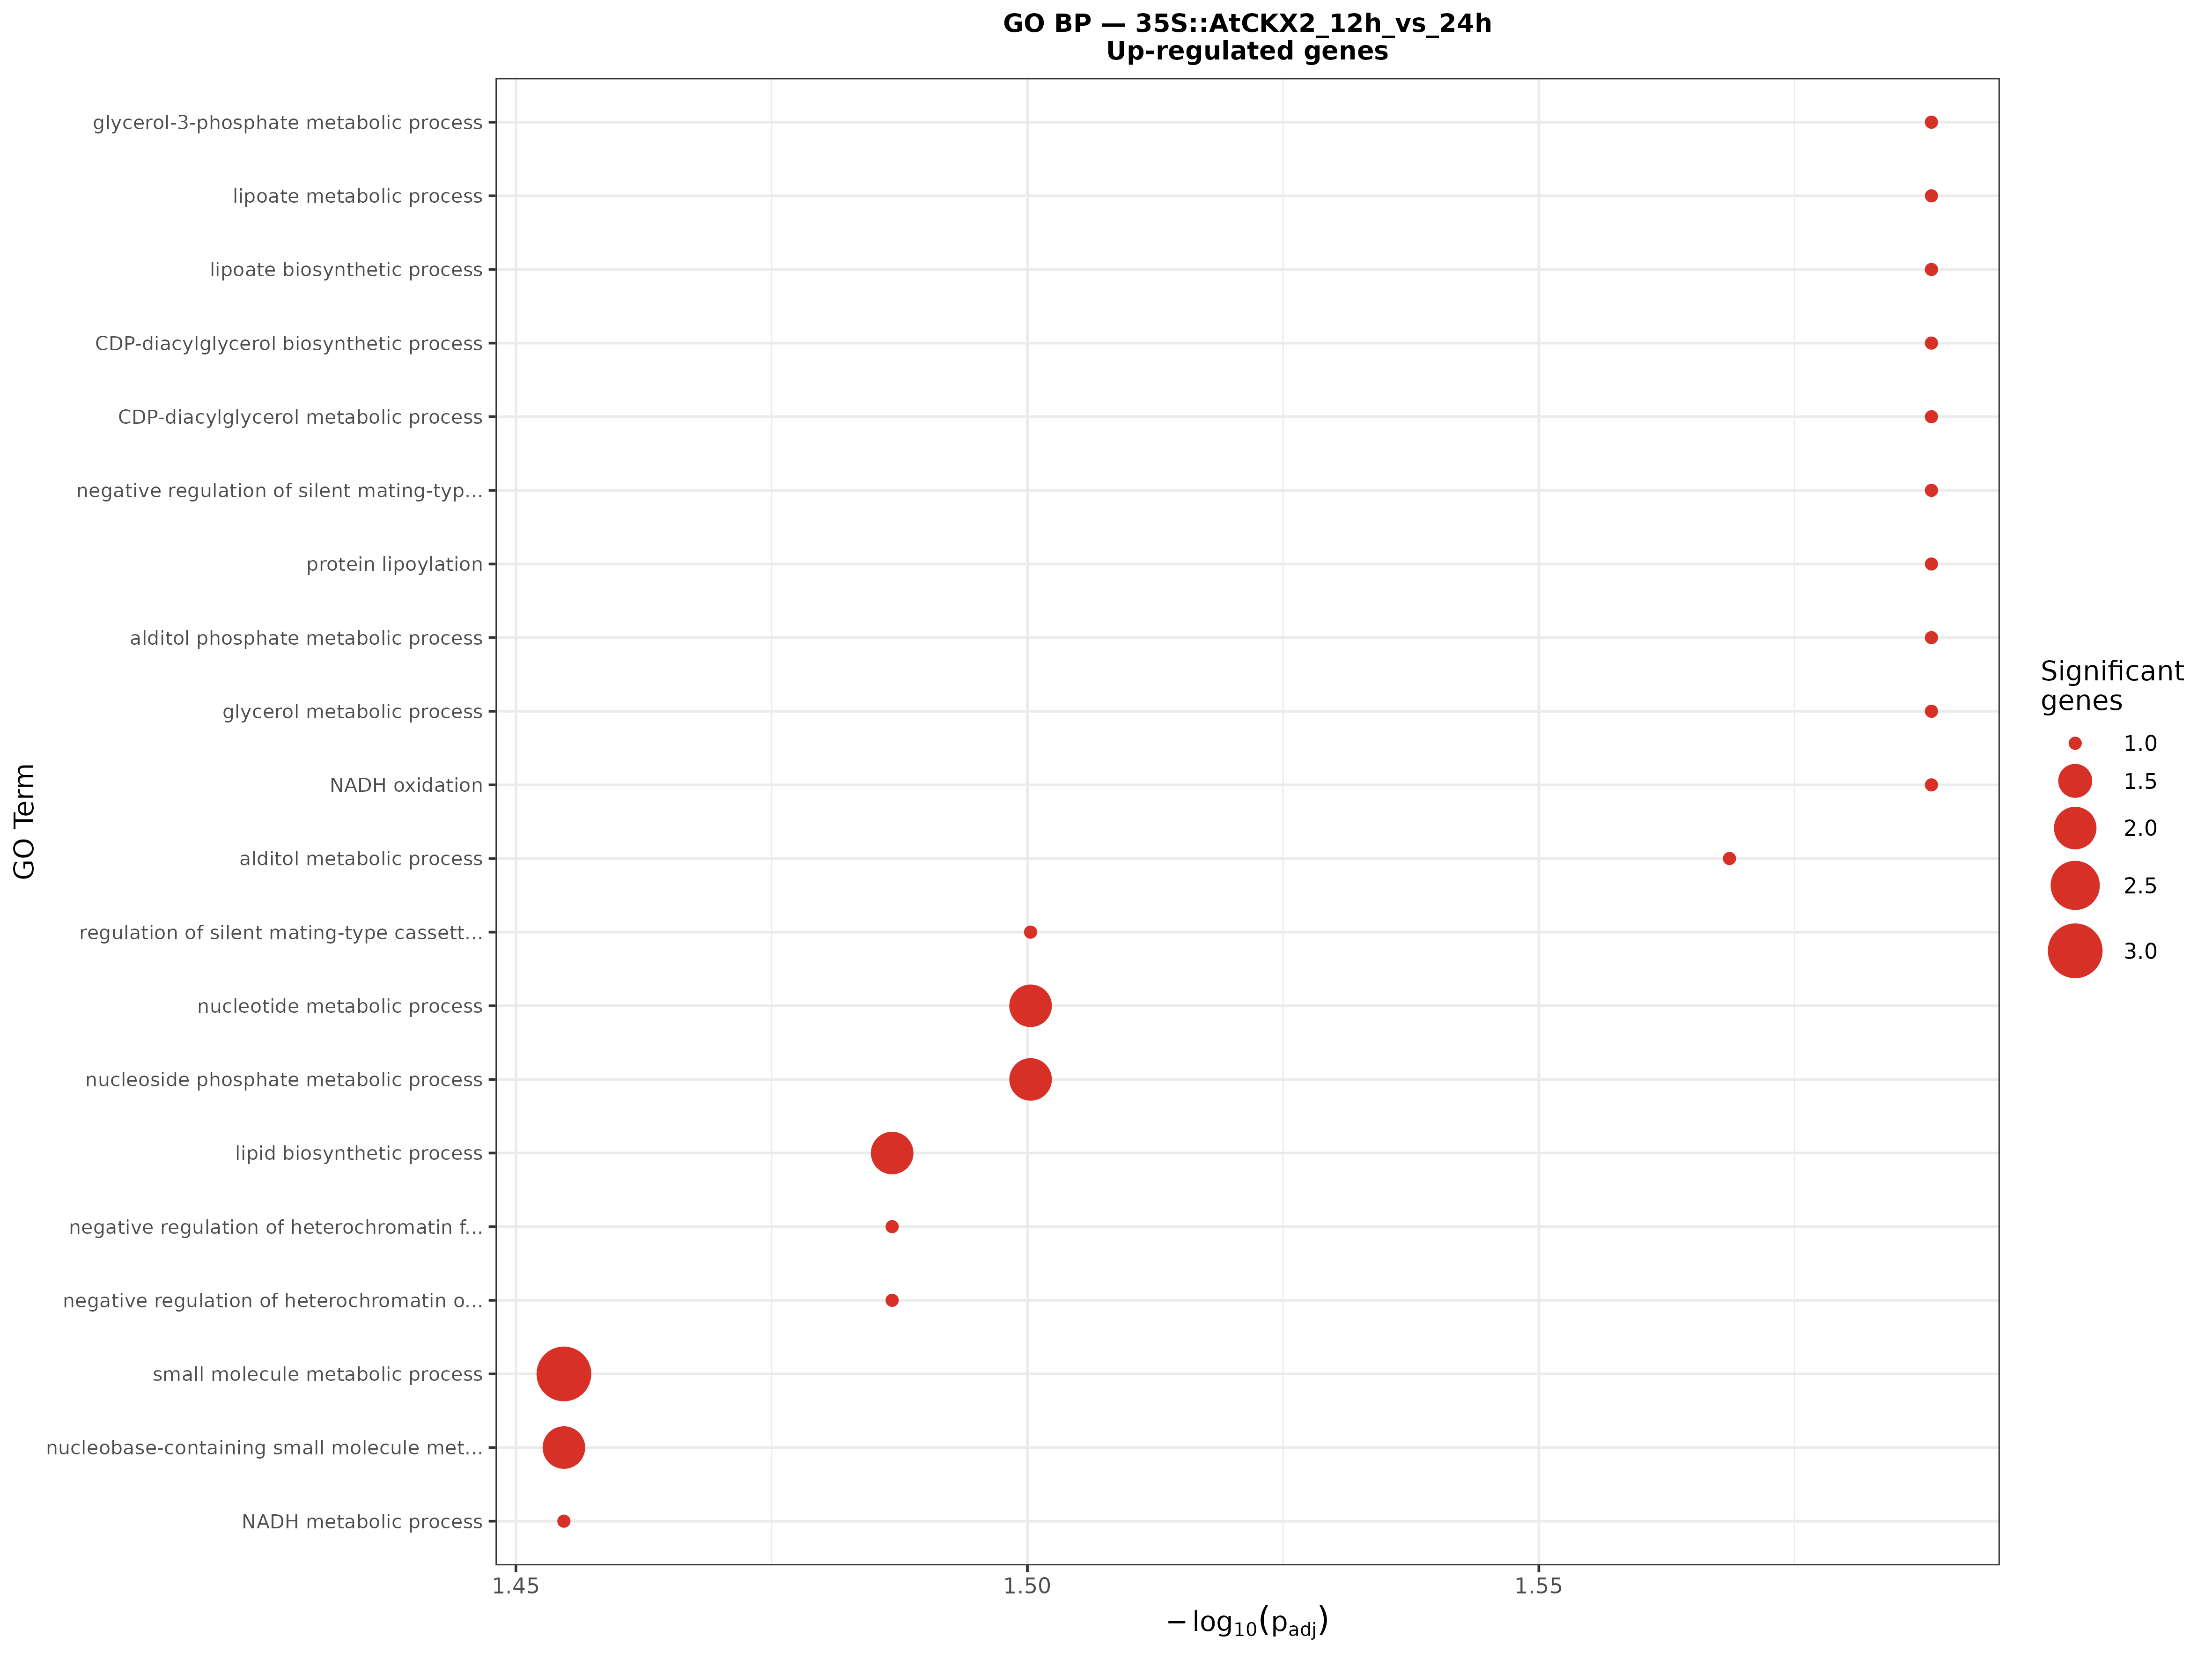

The table this chart was drawn from, first rows:
GO.ID, Term, Annotated, Significant, Expected, Classic, p.adj
GO:0006072, glycerol-3-phosphate metabolic process, 2, 1, 0, 0.002, 0.0258
GO:0009106, lipoate metabolic process, 2, 1, 0, 0.002, 0.0258
GO:0009107, lipoate biosynthetic process, 2, 1, 0, 0.002, 0.0258
GO:0016024, CDP-diacylglycerol biosynthetic process, 4, 1, 0, 0.004, 0.0258
GO:0046341, CDP-diacylglycerol metabolic process, 4, 1, 0, 0.004, 0.0258
GO:0061186, negative regulation of silent mating-typ…, 4, 1, 0, 0.004, 0.0258
GO:0009249, protein lipoylation, 5, 1, 0, 0.005, 0.0258
GO:0052646, alditol phosphate metabolic process, 5, 1, 0, 0.005, 0.0258
GO:0006071, glycerol metabolic process, 6, 1, 0.01, 0.006, 0.0258
GO:0006116, NADH oxidation, 6, 1, 0.01, 0.006, 0.0258
GO:0019400, alditol metabolic process, 7, 1, 0.01, 0.0069, 0.027
GO:0090054, regulation of silent mating-type cassett…, 10, 1, 0.01, 0.0099, 0.0316
GO:0009117, nucleotide metabolic process, 170, 2, 0.17, 0.0101, 0.0316
GO:0006753, nucleoside phosphate metabolic process, 172, 2, 0.17, 0.0103, 0.0316
GO:0008610, lipid biosynthetic process, 183, 2, 0.18, 0.0116, 0.0326
GO:0031452, negative regulation of heterochromatin f…, 13, 1, 0.01, 0.0129, 0.0326
GO:0120262, negative regulation of heterochromatin o…, 13, 1, 0.01, 0.0129, 0.0326
GO:0044281, small molecule metabolic process, 666, 3, 0.66, 0.0158, 0.0351
GO:0055086, nucleobase-containing small molecule met…, 215, 2, 0.21, 0.0159, 0.0351
GO:0006734, NADH metabolic process, 17, 1, 0.02, 0.0168, 0.0351
GO:0006220, pyrimidine nucleotide metabolic process, 19, 1, 0.02, 0.0188, 0.0351
GO:0006221, pyrimidine nucleotide biosynthetic proce…, 19, 1, 0.02, 0.0188, 0.0351
GO:0045815, transcription initiation-coupled chromat…, 19, 1, 0.02, 0.0188, 0.0351
GO:0006633, fatty acid biosynthetic process, 22, 1, 0.02, 0.0217, 0.0389
GO:0044255, cellular lipid metabolic process, 270, 2, 0.27, 0.0246, 0.0407
GO:0019751, polyol metabolic process, 25, 1, 0.02, 0.0246, 0.0407
GO:0019674, NAD metabolic process, 27, 1, 0.03, 0.0266, 0.0422
GO:0006629, lipid metabolic process, 286, 2, 0.28, 0.0275, 0.0422
GO:0019637, organophosphate metabolic process, 303, 2, 0.3, 0.0306, 0.0435
GO:0031445, regulation of heterochromatin formation, 32, 1, 0.03, 0.0315, 0.0435
GO:0120261, regulation of heterochromatin organizati…, 32, 1, 0.03, 0.0315, 0.0435
GO:1905268, negative regulation of chromatin organiz…, 33, 1, 0.03, 0.0324, 0.0435
GO:1901564, organonitrogen compound metabolic proces…, 1732, 4, 1.72, 0.0343, 0.0447
GO:0072528, pyrimidine-containing compound biosynthe…, 38, 1, 0.04, 0.0373, 0.0468
GO:0000209, protein polyubiquitination, 39, 1, 0.04, 0.0382, 0.0468
GO:0072527, pyrimidine-containing compound metabolic…, 40, 1, 0.04, 0.0392, 0.0468
GO:0046496, nicotinamide nucleotide metabolic proces…, 42, 1, 0.04, 0.0411, 0.0475
GO:0006661, phosphatidylinositol biosynthetic proces…, 43, 1, 0.04, 0.0421, 0.0475
GO:0019362, pyridine nucleotide metabolic process, 44, 1, 0.04, 0.0431, 0.0475
GO:0046483, heterocycle metabolic process, 1867, 4, 1.86, 0.0463, 0.049
GO:0030466, silent mating-type cassette heterochroma…, 49, 1, 0.05, 0.0479, 0.049
GO:0072524, pyridine-containing compound metabolic p…, 49, 1, 0.05, 0.0479, 0.049
GO:0140719, constitutive heterochromatin formation, 51, 1, 0.05, 0.0498, 0.0498
